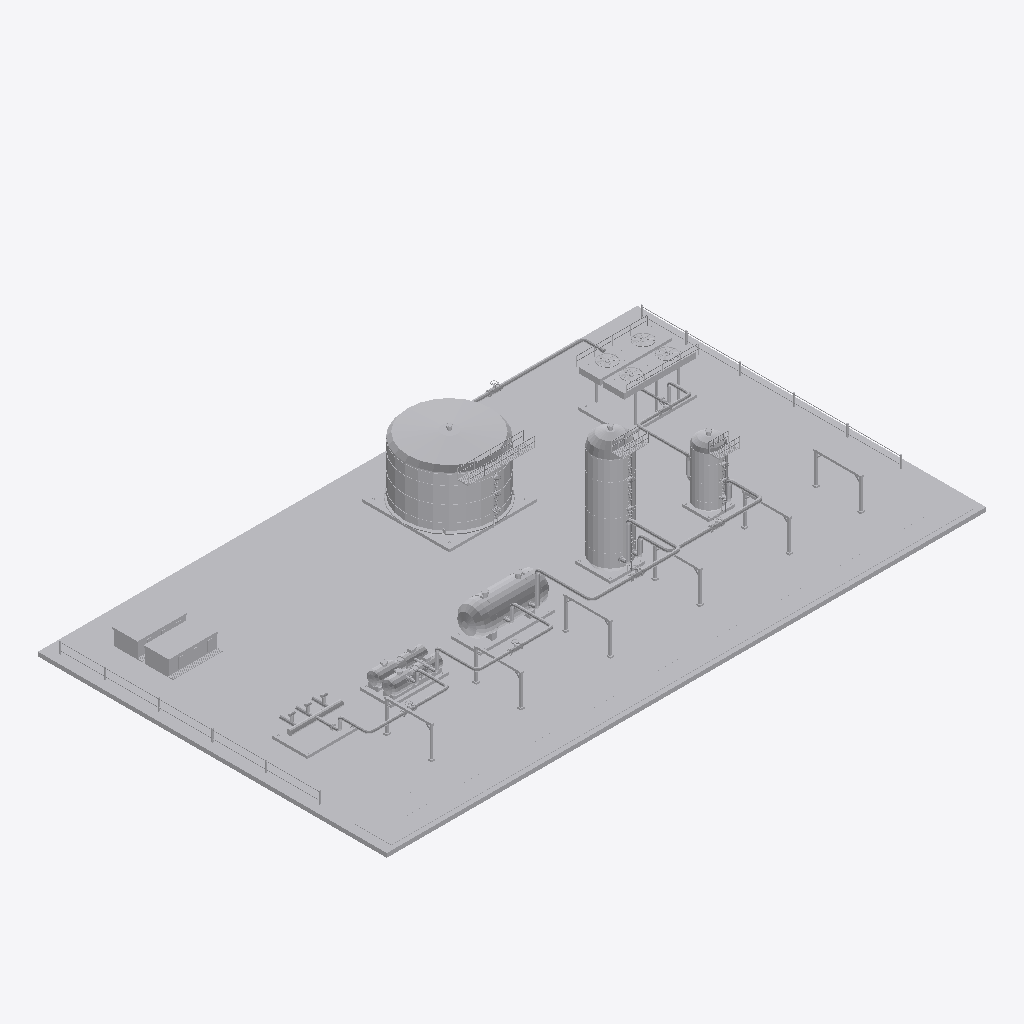
Isometric view of an IFC building model (IFC-SPF (STEP), schema IFC4, length unit metre), seen from the south-west, elements coloured by IFC class: 14 other elements (light grey).
Extent 67.0 m × 39.0 m × 14.0 m (x, y, z). Storeys (1): Nivel de proceso at 0.35 m. Elements (14): 6 IfcPipeSegment, 4 IfcTank, 1 IfcBuildingElementProxy, 1 IfcHeatExchanger, 1 IfcPipeFitting, 1 IfcPump.

HEADER;
FILE_DESCRIPTION(('ViewDefinition [DesignTransferView]'),'2;1');
FILE_NAME('SIM-REF-Ensayo-01.ifc','2026-01-01T00:00:00',('TrazIA-3D'),(''),'IfcOpenShell 0.8.5-1c5b825','IfcOpenShell 0.8.5-1c5b825','DRAFT');
FILE_SCHEMA(('IFC4'));
ENDSEC;
DATA;
#4=IFCPROJECT('188BgmR$5Gvhkq8DtWd3Iz',$,'SIM-REF',$,$,'Ampliación de una refinería',$,(#14),#9);
#16=IFCSITE('3zAYdujN5TGRpiDz5cvGSD',$,'Complejo industrial',$,$,$,$,$,$,$,$,$,$,$);
#17=IFCBUILDING('08rE27sQDTVeWmCMkEjyAt',$,'Complejo de proceso',$,$,$,$,$,$,$,$,$);
#18=IFCBUILDINGSTOREY('0hotDYKgvNywNkRCBfm7$T',$,'Nivel de proceso',$,$,$,$,$,$,0.35);
#464=IFCBUILDINGELEMENTPROXY('0nu5yZEm1NfAsMgYHA73B8',$,'ST-00','Infraestructura, accesos y rack',$,#3,#481,'ST-00',$);
#241=IFCTANK('04DVi8QgTTbvGIyQtB5F55',$,'T-470','Tanque de producto',$,#3,#258,'T-470',$);
#210=IFCHEATEXCHANGER('23V823WebL8O$$f4EzKa1f',$,'E-460','Aeroenfriador de producto',$,#3,#227,'E-460',$);
#154=IFCTANK('22JLNwv4LSdgbnMmlOkULo',$,'R-440','Reactor de tratamiento',$,#3,#168,'R-440',$);
#129=IFCTANK('1fw6rwCKnI5eG7KMW6tS61',$,'E-430','Intercambiador de recuperación térmica',$,#3,#140,'E-430',$);
#182=IFCTANK('3WuZiD2GHLaBQFrW$kPURv',$,'V-450','Separador de producto',$,#3,#196,'V-450',$);
#98=IFCPUMP('28sILnX4rTm8oMd3N2Bods',$,'P-420','Bombas de alimentación',$,#3,#115,'P-420',$);
#70=IFCPIPEFITTING('0yIDol6nLH8x38bmf0SV3R',$,'M-410','Colector de alimentación',$,#3,#84,'M-410',$);
#336=IFCPIPESEGMENT('0Z_6jcHTTOyOmofoitv5gg',$,'LP-33','Crudo · E-430 → R-440',$,#3,#353,'LP-33',$);
#368=IFCPIPESEGMENT('2yH1XSM49G3Pl1WSwyu7Y8',$,'LP-34','Crudo · R-440 → V-450',$,#3,#385,'LP-34',$);
#304=IFCPIPESEGMENT('2v_qS8FBvJvfGCqMYuQsYz',$,'LP-32','Crudo · P-420 → E-430',$,#3,#321,'LP-32',$);
#272=IFCPIPESEGMENT('3mUBYrgxXNswWfHm_RuqNa',$,'LP-31','Crudo · M-410 → P-420',$,#3,#289,'LP-31',$);
#400=IFCPIPESEGMENT('2E8Vlbv$jR89ECdsrnQyNx',$,'LP-35','Condensado · V-450 → E-460',$,#3,#417,'LP-35',$);
#432=IFCPIPESEGMENT('0uAV2_JALMVgPKwJbE$uQW',$,'LP-36','Condensado · E-460 → T-470',$,#3,#449,'LP-36',$);
ENDSEC;
